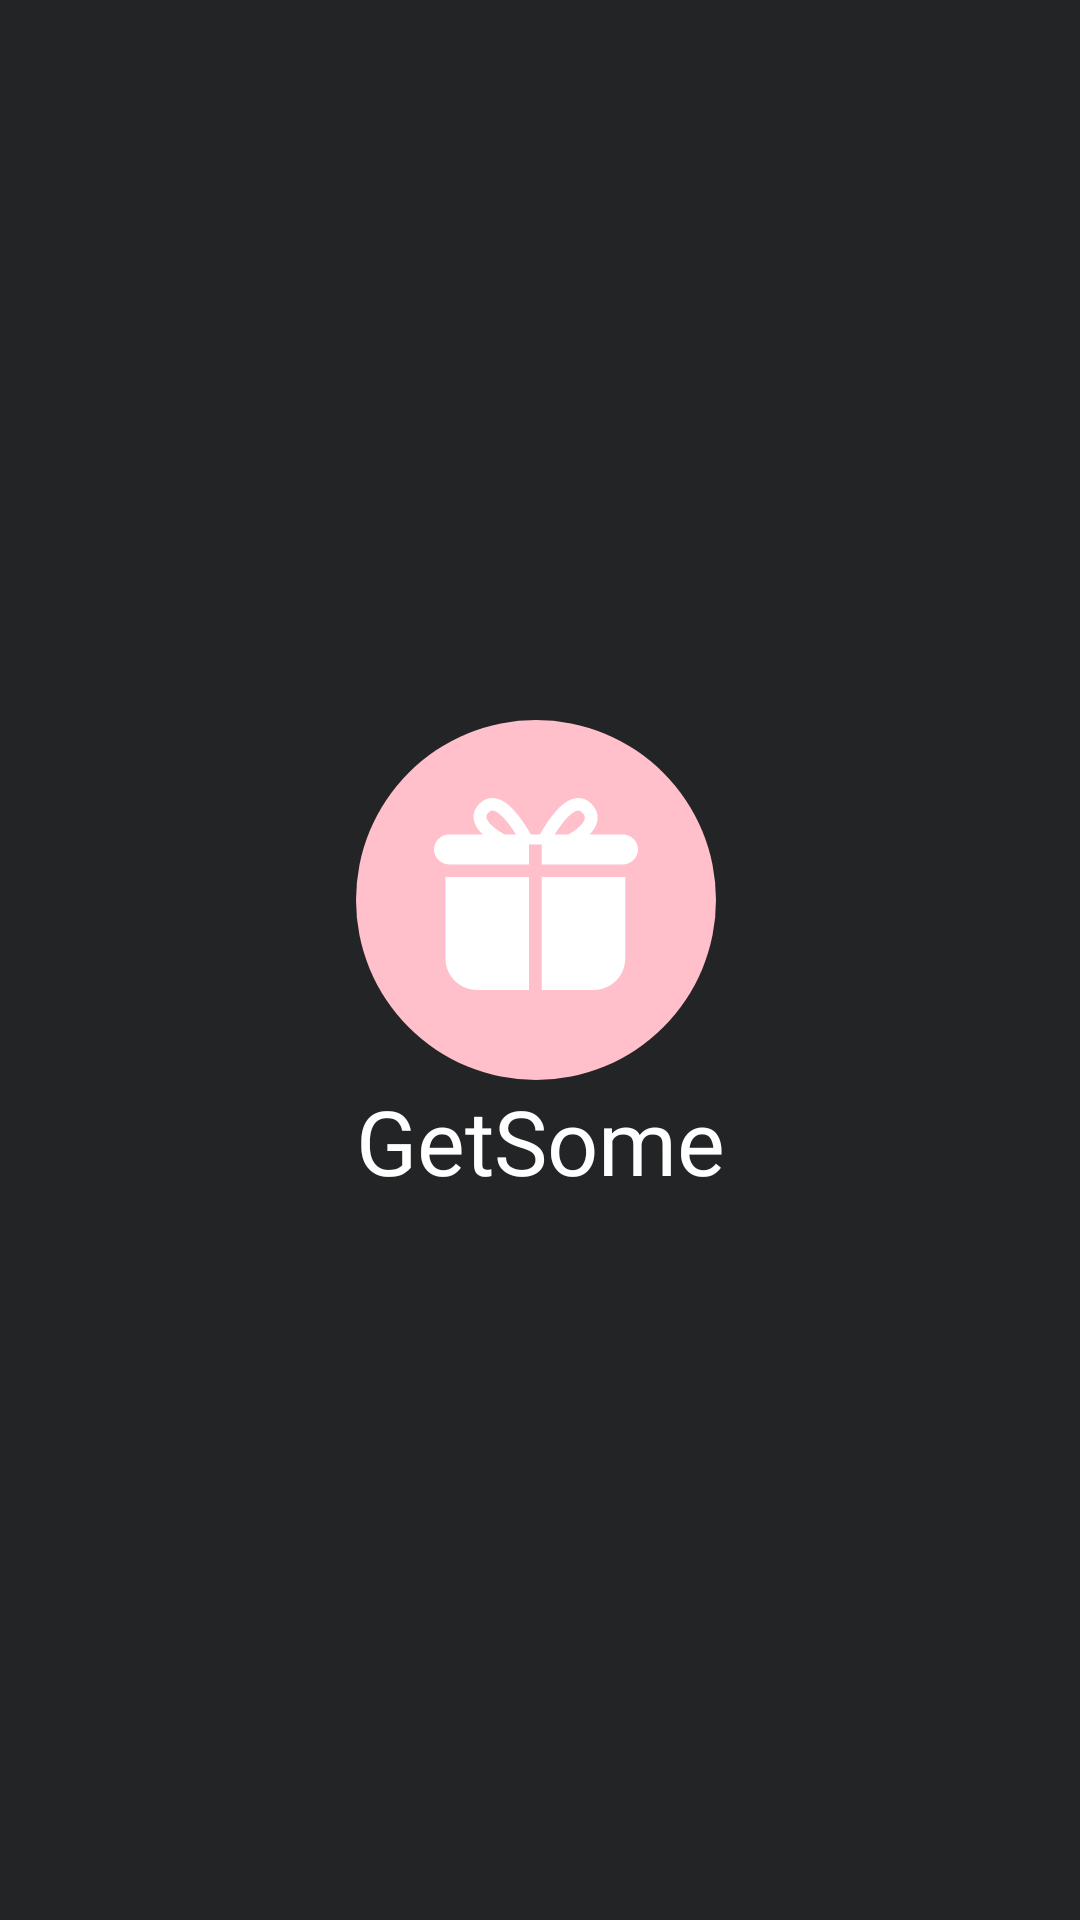

Reconstruct the res/layout file that produces this screen, plus the resources it refers to.
<!-- AndroidManifest.xml: application theme Theme.Design.Light.NoActionBar -->
<!-- res/layout/splash_screen_layout.xml -->
<?xml version="1.0" encoding="utf-8"?>
<androidx.constraintlayout.widget.ConstraintLayout xmlns:android="http://schemas.android.com/apk/res/android"
    xmlns:app="http://schemas.android.com/apk/res-auto"
    android:layout_width="match_parent"
    android:layout_height="match_parent"
    android:background="#232425">

    <LinearLayout
         android:orientation="vertical"
         android:layout_width="wrap_content"
        android:layout_height="wrap_content"
        app:layout_constraintBottom_toBottomOf="parent"
        app:layout_constraintEnd_toEndOf="parent"
        app:layout_constraintStart_toStartOf="parent"
        app:layout_constraintTop_toTopOf="parent">
         <ImageView
             android:src="@drawable/ic_applogo"
             android:layout_width="wrap_content"
             android:layout_height="wrap_content">

         </ImageView>
        <TextView
            android:textSize="30sp"
            android:fontFamily="@font/vampiro_one"
            android:textColor="@color/white"
            android:text="GetSome"
            android:layout_width="wrap_content"
            android:layout_height="wrap_content">

        </TextView>

    </LinearLayout>

</androidx.constraintlayout.widget.ConstraintLayout>
<!-- resources referenced by this layout -->
<resources>
  <!-- drawable ic_applogo (drawable) -->
  <vector xmlns:android="http://schemas.android.com/apk/res/android"
      android:width="120dp"
      android:height="120dp"
      android:viewportWidth="120"
      android:viewportHeight="120">
    <path
        android:pathData="M60,60m-60,0a60,60 0,1 1,120 0a60,60 0,1 1,-120 0"
        android:fillColor="#FFC0CB"/>
    <path
        android:pathData="M58.289,38.126H61.277C64.239,33.043 66.951,29.588 69.501,27.72C72.644,25.413 75.863,25.394 78.386,27.863C80.744,30.167 81.186,33.059 79.633,35.845C79.195,36.62 78.613,37.38 77.884,38.126H88.87C91.435,38.126 94,40.227 94,43.144C94,45.655 91.85,48.166 88.87,48.166H61.919V41.473H57.643V48.166H31.13C28.569,48.166 26,46.066 26,43.144C26,40.637 28.15,38.126 31.13,38.126H42.237C41.542,37.48 40.923,36.758 40.393,35.972C38.554,33.172 38.776,30.212 41.175,27.863C43.699,25.394 46.918,25.416 50.064,27.72C52.611,29.588 55.323,33.047 58.289,38.126ZM57.643,52.353H29.853V79.541C29.823,82.323 30.941,85 32.951,86.965C34.961,88.93 37.7,90.026 40.544,89.999H57.646L57.643,52.353ZM47.499,31.067C49.169,32.291 51.126,34.651 53.317,38.126H49.464C46.759,36.597 44.881,35.065 43.99,33.706C43.208,32.516 43.264,31.733 44.198,30.819C45.108,29.93 45.954,29.938 47.499,31.067ZM66.248,38.126H70.854C73.434,36.65 75.138,35.159 75.878,33.834C76.52,32.69 76.384,31.82 75.364,30.822C74.454,29.93 73.608,29.934 72.066,31.067C70.393,32.291 68.432,34.651 66.248,38.126ZM89.712,52.349H61.919V89.999H79.021C81.856,90.031 84.587,88.94 86.614,86.965C88.618,85.013 89.736,82.333 89.712,79.541V52.349Z"
        android:fillColor="#ffffff"
        android:fillType="evenOdd"/>
  </vector>
  <!-- not gathered from this repository: default colours our renderer supplied (Android Studio template values) -->
  <color name="white">#FFFFFFFF</color>
</resources>
